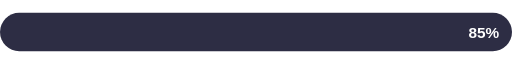
t = 0.00 s
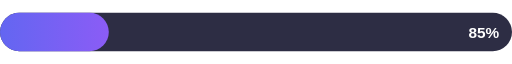
t = 0.38 s
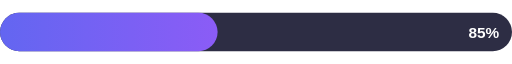
t = 0.75 s
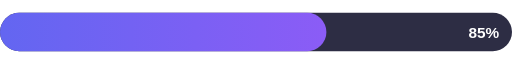
t = 1.13 s
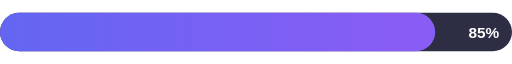
t = 1.50 s

The animated SVG that drew these frames (rendered in a browser with its animation timeline set to each time). Animation: 1 SMIL element (animate=1); one cycle of 1.50 s.

<svg xmlns="http://www.w3.org/2000/svg" width="400" height="30" viewBox="0 0 400 30">
  <defs>
    <linearGradient id="itGrad" x1="0%" y1="0%" x2="100%" y2="0%">
      <stop offset="0%" style="stop-color:#6366F1;stop-opacity:1" />
      <stop offset="100%" style="stop-color:#8B5CF6;stop-opacity:1" />
    </linearGradient>
  </defs>
  <rect width="400" height="30" fill="#2d2d44" rx="15"/>
  <rect width="340" height="30" fill="url(#itGrad)" rx="15">
    <animate attributeName="width" from="0" to="340" dur="1.5s" fill="freeze"/>
  </rect>
  <text x="390" y="20" font-family="Arial, sans-serif" font-size="12" font-weight="bold" fill="#ffffff" text-anchor="end">85%</text>
</svg>
